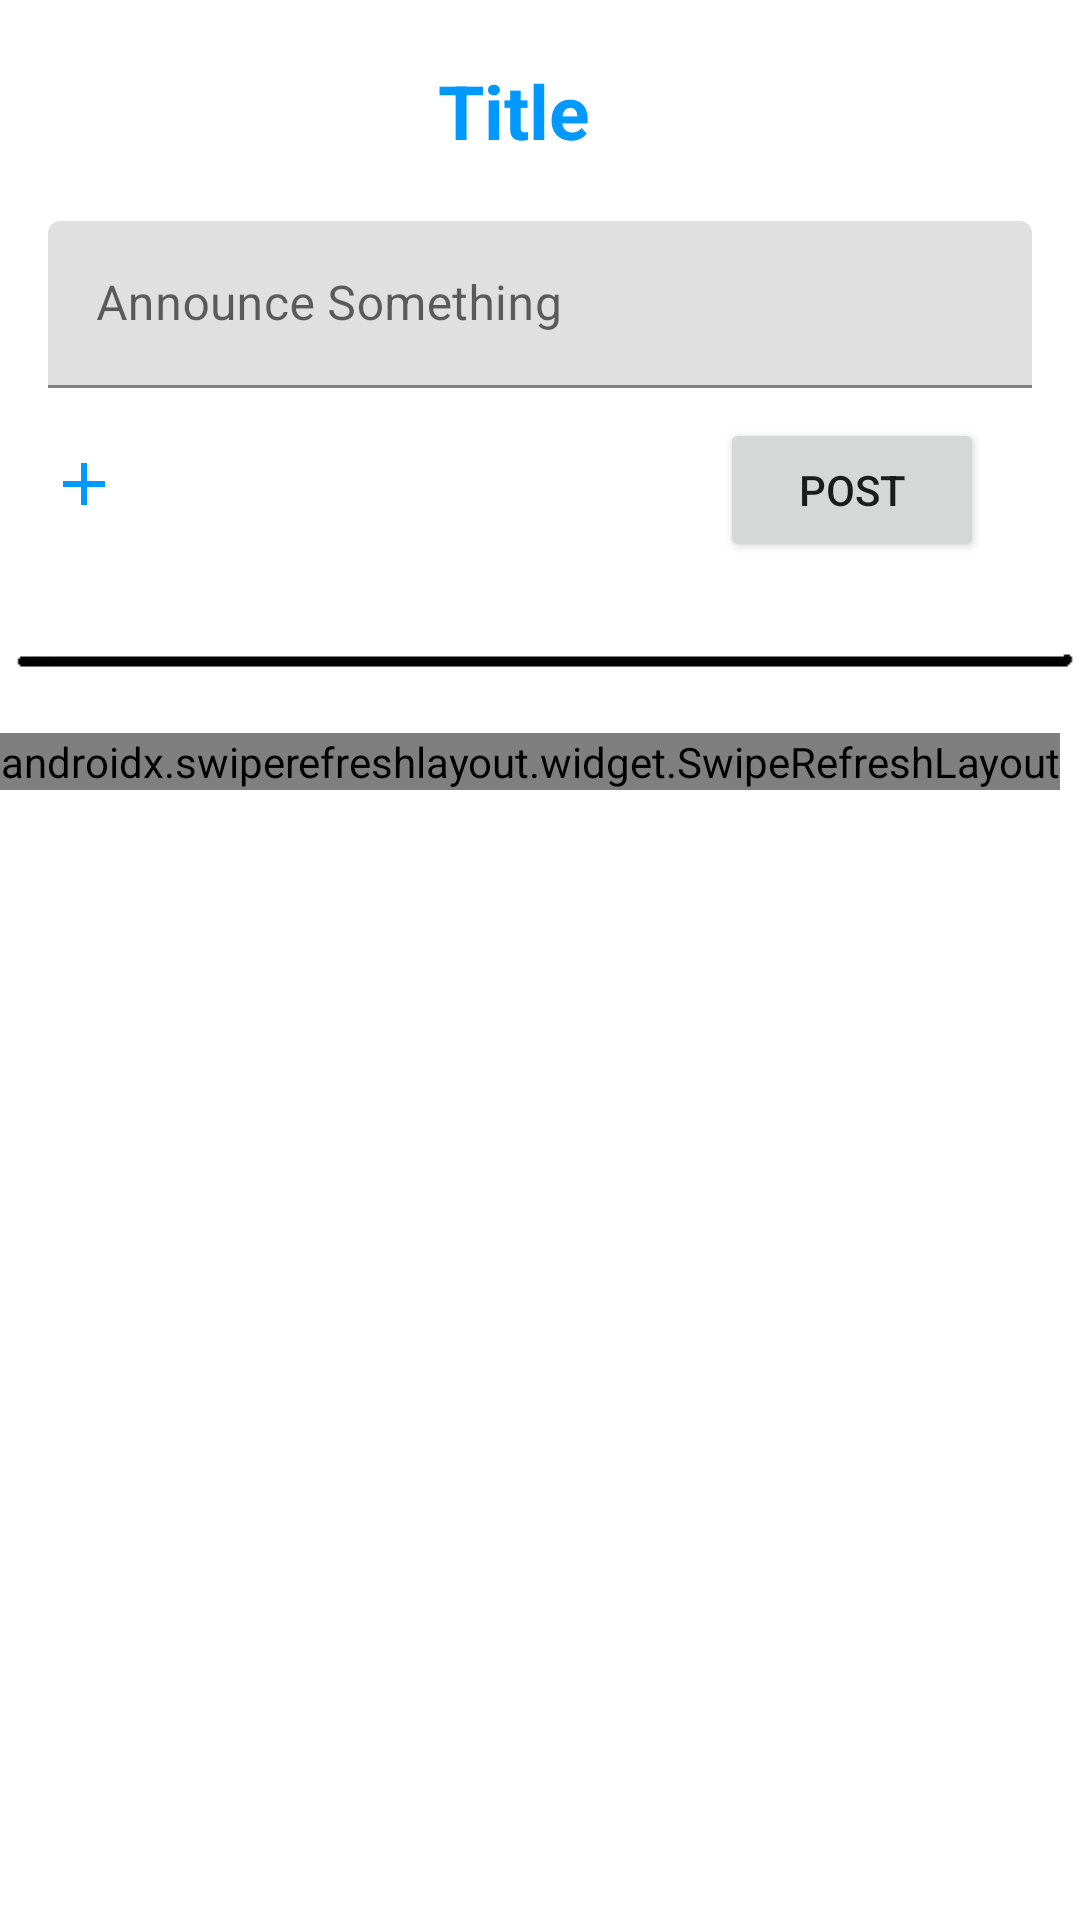

Here is an Android app screen rendered from its layout file. Give the layout XML and the strings, colors and styles it references.
<!-- AndroidManifest.xml: application theme Theme.FirebaseLearning -->
<!-- res/layout/activity_class_info.xml -->
<?xml version="1.0" encoding="utf-8"?>
<androidx.constraintlayout.widget.ConstraintLayout
    xmlns:android="http://schemas.android.com/apk/res/android"
    xmlns:app="http://schemas.android.com/apk/res-auto"
    xmlns:tools="http://schemas.android.com/tools"
    android:layout_width="match_parent"
    android:layout_height="match_parent"
    android:background="@drawable/img10"
    tools:context=".ClassInfo">

    <TextView
        android:id="@+id/TitleID"
        android:layout_width="wrap_content"
        android:layout_height="wrap_content"
        android:layout_marginTop="20dp"
        android:text="Title"
        android:textColor="@color/color_primary"
        android:textSize="25sp"
        android:textStyle="bold"

        app:layout_constraintEnd_toEndOf="parent"
        app:layout_constraintHorizontal_bias="0.472"
        app:layout_constraintStart_toStartOf="parent"
        app:layout_constraintTop_toBottomOf="parent"
        app:layout_constraintTop_toTopOf="parent" />

    <LinearLayout
        android:id="@+id/etLayout"
        app:layout_constraintTop_toBottomOf="@+id/TitleID"
        android:layout_width="match_parent"
        android:layout_height="wrap_content"
        android:layout_marginTop="20dp"
        android:paddingLeft="16dp"
        android:paddingRight="16dp"
        android:orientation="horizontal">

        <com.google.android.material.textfield.TextInputLayout
            android:layout_width="match_parent"
            android:layout_height="wrap_content"
            android:hint="Announce Something">

            <EditText
                android:id="@+id/postEditTextID"
                android:layout_width="match_parent"
                android:layout_height="wrap_content"
                />

        </com.google.android.material.textfield.TextInputLayout>

    </LinearLayout>

    <LinearLayout
        android:id="@+id/postbtnLayout"
        app:layout_constraintTop_toBottomOf="@id/etLayout"
        xmlns:android="http://schemas.android.com/apk/res/android"
        android:layout_width="match_parent"
        android:layout_height="wrap_content"
        android:layout_marginTop="10dp"
        android:paddingLeft="16dp"
        android:paddingRight="16dp"
        android:orientation="horizontal" >

        <ImageView
            android:id="@+id/AddbtnId"
            android:layout_marginTop="10dp"
            android:layout_width="wrap_content"
            android:layout_height="wrap_content"
            android:src="@drawable/add_file"
            />

        <Button
            android:id="@+id/postBtnID"
            android:layout_width="wrap_content"
            android:layout_height="wrap_content"
            android:text="Post"
            android:padding="10dp"
            android:layout_marginLeft="200dp"
            android:layout_marginRight="10dp"
            />




    </LinearLayout>

    <LinearLayout
        android:id="@+id/underlinelayout"
        app:layout_constraintTop_toBottomOf="@+id/postbtnLayout"
        android:layout_width="match_parent"
        android:layout_height="wrap_content"
        >

        <ImageView

            android:layout_width="match_parent"
            android:layout_height="55dp"
            android:src="@drawable/myline1" />


    </LinearLayout>

    <LinearLayout
        app:layout_constraintTop_toBottomOf="@+id/underlinelayout"
        android:layout_width="wrap_content"
        android:layout_height="wrap_content"
        android:layout_margin="2dp"
        tools:ignore="MissingConstraints">



        <androidx.swiperefreshlayout.widget.SwipeRefreshLayout
            android:id="@+id/swipeRefreshLayoutID"
            android:layout_width="match_parent"

            android:layout_height="match_parent">



            <androidx.recyclerview.widget.RecyclerView
                android:id="@+id/recyclerViewID"
                android:layout_width="match_parent"
                android:layout_height="match_parent"
                android:layout_below="@id/swipeRefreshLayoutID"
                android:layout_centerHorizontal="true"
                android:layout_marginTop="1dp" />

        </androidx.swiperefreshlayout.widget.SwipeRefreshLayout>

    </LinearLayout>
</androidx.constraintlayout.widget.ConstraintLayout>
<!-- resources referenced by this layout -->
<resources>
  <color name="color_primary">#0099ff</color>
  <!-- drawable add_file (drawable) -->
  <vector android:height="24dp" android:tint="@color/color_primary"
      android:viewportHeight="24" android:viewportWidth="24"
      android:width="24dp" xmlns:android="http://schemas.android.com/apk/res/android">
      <path android:fillColor="@android:color/white" android:pathData="M19,13h-6v6h-2v-6H5v-2h6V5h2v6h6v2z"/>
  </vector>
  <!-- drawable myline1: png bitmap (drawable-v24, 686 bytes) -->
  <style name="Theme.FirebaseLearning" parent="Theme.MaterialComponents.Light.NoActionBar">
          
          <item name="colorPrimary">@color/color_primary</item>
          <item name="colorPrimaryVariant">#4B4B4B</item>
          <item name="colorOnPrimary">@color/white</item>
          
          <item name="colorSecondary">@color/teal_200</item>
          <item name="colorSecondaryVariant">@color/teal_700</item>
          <item name="colorOnSecondary">@color/black</item>
          <item name="android:itemBackground">@color/white</item>
          
          <item name="android:statusBarColor" tools:targetApi="l">?attr/colorPrimaryVariant</item>
          
      </style>
  <color name="white">#FFFFFFFF</color>
  <color name="teal_200">#FF03DAC5</color>
  <color name="teal_700">#FF018786</color>
  <color name="black">#FF000000</color>
</resources>
